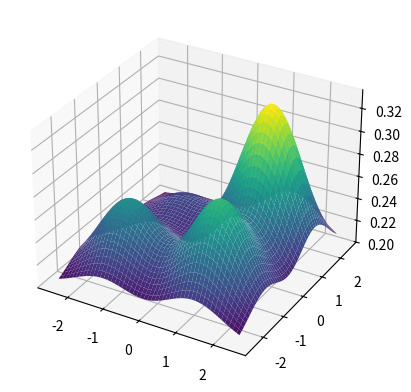

Write the Python code that produced this figure.
import numpy as np
import math
import matplotlib.pyplot as plt
from scipy.stats import multivariate_normal
from mpl_toolkits.mplot3d import Axes3D


#Computing weighted Voronoi partitions 

#First we create the the grid area in which we want the search to be performed. 
#The origin of the the grid is set at the orgin of Vicon system. We take a grid 
#of 5m by 5m as a few VICON cameras are broken and coverage is restricted.

origin = np.array([0,0])

grid_Size = 5.0 #in meters
grid_Res = 0.02 #in cm 

N_Grid_Points = int(grid_Size/grid_Res)

x_grid=np.arange(-grid_Size/2+origin[0], grid_Size/2+origin[0], grid_Res)+grid_Res/2 #+grid_Res/2 gives the centroid
y_grid=np.arange(-grid_Size/2+origin[1], grid_Size/2+origin[1], grid_Res)+grid_Res/2

X_grid, Y_grid = np.meshgrid(x_grid,y_grid) 

#pos_grid is a three 250x250 matrix with each point holding the coordinate of the centroid of a given grid aquare. 
#eg. pos_grid[0,0,:] will give the 1st squares centroid as [-2.49,2.49]
pos_grid = np.empty(X_grid.shape + (2,))
pos_grid[:, :, 0] = X_grid; pos_grid[:, :, 1] = Y_grid


#The square will be defined by the bottom-left corner co-ordinate. The first square(0,0) will
#have its corner at (0.0,0.0) and the centroid at (0.01,0.01). 

def centroid(i,j,side):
	center=np.array([(i+0.5)*side,(j+0.5)*side]);
	return center

#Creating the phenonmenon (through definition of the basis functions) to be sensed in the environment.
mu0 = np.array([5*0.25, 5*0.25]) 	#The basis is formed by taking two gaussians on each diagnol and a constant function. 
mu1 = np.array([-5*0.25, -5*0.25])	
mu2 = np.array([5*0.25, -5*0.25]) 	 
mu3 = np.array([-5*0.25, 5*0.25])	
Sigma = np.array([[150.0/N_Grid_Points, 0],[0, 150.0/N_Grid_Points]])

rv0 = multivariate_normal(mu0, Sigma)
rv1 = multivariate_normal(mu1, Sigma)
rv2 = multivariate_normal(mu2, Sigma)
rv3 = multivariate_normal(mu3, Sigma)

#Adding all the basis ventors in 1 variable.
K=np.dstack((rv0.pdf(pos_grid), rv1.pdf(pos_grid),rv2.pdf(pos_grid),rv3.pdf(pos_grid),np.ones(pos_grid[:,:,0].shape)))

#Randomly choosen weights to each element in the basis function.
a=np.array([1.0/2,1.0/4,1.0/3,1.0/9,1.0/5]) #np.array([1,1,1,1,1])
phi=a[0]*K[:,:,0]+a[1]*K[:,:,1]+a[2]*K[:,:,2]+a[3]*K[:,:,3]+a[4]*K[:,:,4]

#print phi

#Plotting the basis functions for visualisations.
fig = plt.figure()
ax=fig.add_subplot(111, projection='3d')
ax.plot_surface(X_grid, Y_grid, phi,cmap='viridis',linewidth=0)
plt.show()


#The number of bots and their locations here will be fed to the system from the master computer later. 

N_bots=4
BotNumber=1 #This will be set correctly so that the bot know which location data is its own. 

bot_loc=np.empty((2,N_bots));

#Write the subrcriber here to take all the bot_loc data